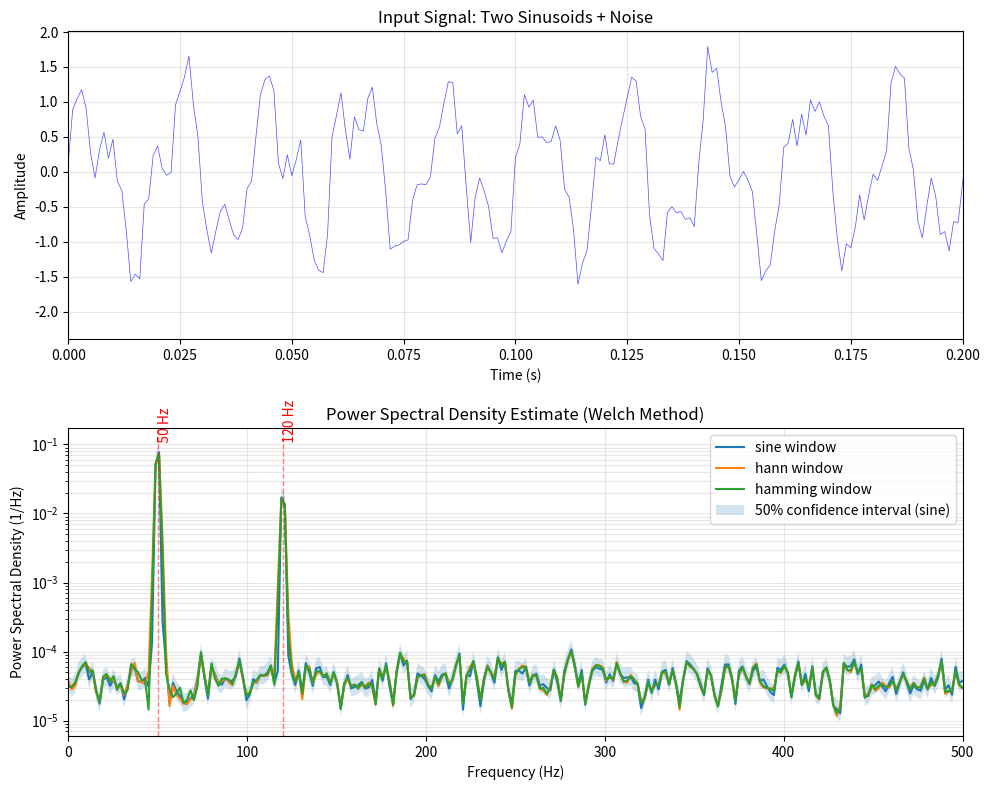

Recreate this plot in Python.
#! /usr/bin/env -S python3 -i

"""
Power Spectral Density Estimation using Welch's Method

This module provides a transparent implementation of Welch's averaged periodogram
method for educational purposes. The algorithm structure is kept explicit to show
students exactly how the PSD is computed through overlapping windowed segments.
"""

import numpy as np
from scipy.stats import chi2
from scipy.signal import detrend
from typing import Tuple, Optional, Union


def psd(x: np.ndarray, 
        Fs: float, 
        nfft: Optional[int] = None, 
        dflag: str = 'linear',
        window: str = 'sine') -> Union[Tuple[np.ndarray, np.ndarray], 
                                        Tuple[np.ndarray, np.ndarray, np.ndarray]]:
    """
    Estimate the positive frequency part of the double-sided Power Spectral 
    Density of a signal vector x using Welch's averaged periodogram method.
    
    The signal x is divided into overlapping segments of length nfft, each of 
    which is detrended, then windowed. The magnitude squared of the length nfft 
    DFTs of the segments are averaged to form Pxx.
    
    Pxx is normalized to agree with Parseval's theorem:
        trapz(t, x**2)/T  equals  2*trapz(f, Pxx)    ...  for 0 < f < Fs/2
    
    Parameters
    ----------
    x : array_like
        Vector of sampled input signal (1D array)
    Fs : float
        Sampling frequency (1 / delta_t)
    nfft : int, optional
        Number of points used in the FFT. Default: 2^(floor(log2(n))-2)
    dflag : {'none', 'mean', 'linear'}, optional
        Detrending type. Default: 'linear'
        - 'none': No detrending
        - 'mean': Remove mean value
        - 'linear': Remove linear trend
    window : str, optional
        Window function type. Default: 'sine'
        Options: 'dirichlet', 'tapered', 'sine', 'lanczos', 
                 'hamming', 'hann', 'gauss'
    
    Returns
    -------
    Pxx : ndarray
        Real-valued auto-power spectral density (length nfft/2+1 for nfft even,
        (nfft+1)/2 for nfft odd, or nfft if signal x is complex)
    f : ndarray
        Frequency values corresponding to Pxx
    Pxxc : ndarray, optional (if requested via multiple return values)
        Confidence interval bounds [lower, upper] for 95% confidence level
        Shape: (len(Pxx), 2)
    
    Notes
    -----
    This implementation uses:
    - 50% overlap between segments (nOverlap = nWindow / 2)
    - Segments are detrended before windowing
    - Normalization factor: K * norm(window)^2 for asymptotically unbiased estimates
    
    The confidence intervals use Kay's formula (p. 76, eqn 4.16) with a 
    chi-squared distribution and reduction factor RF = 9*K/11.
    
    Examples
    --------
    >>> import numpy as np
    >>> # Generate a test signal with two frequency components
    >>> Fs = 1000  # Sampling frequency
    >>> t = np.arange(0, 1, 1/Fs)
    >>> x = np.sin(2*np.pi*50*t) + 0.5*np.sin(2*np.pi*120*t) + 0.2*np.random.randn(len(t))
    >>> Pxx, f = psd(x, Fs)
    >>> # With confidence intervals
    >>> Pxx, f, Pxxc = psd(x, Fs)
    
    References
    ----------
    .. [1] Welch, P.D. (1967) "The use of fast Fourier transform for the 
           estimation of power spectra: A method based on time averaging over 
           short, modified periodograms", IEEE Trans. Audio Electroacoust. 
           vol. 15, pp. 70-73.
    .. [2] Kay, S.M. (1988) "Modern Spectral Estimation: Theory and Application",
           Prentice-Hall.
    """
    # Ensure x is a 1D column vector
    x = np.atleast_1d(x).flatten()
    n = len(x)  # number of data points
    
    # Set default nfft if not provided
    if nfft is None or nfft == 0:
        nfft = 2 ** (int(np.floor(np.log2(n))) - 2)
    
    # Make nfft an even number
    if nfft % 2 == 1:
        nfft = nfft + 1
    
    # Segment parameters
    nWindow = nfft  # number of points in a segment of data
    nOverlap = nWindow // 2  # 50% overlap
    index = np.arange(nWindow)
    Pw = nWindow // 10  # taper width for 'tapered' window
    
    # ========================================================================
    # Window function generation
    # ========================================================================
    if window == 'dirichlet':
        # Rectangular window (no windowing)
        win = np.ones(nWindow)
        
    elif window == 'tapered':
        # Tapered rectangular window
        left_taper = 0.5 * (1 - np.cos(np.pi * np.arange(Pw + 1) / Pw))
        right_taper = 0.5 * (1 + np.cos(np.pi * np.arange(Pw + 1) / Pw))
        middle = np.ones(nWindow - 2 * Pw - 2)
        win = np.concatenate([left_taper, middle, right_taper])
        
    elif window == 'sine':
        # Sine window (good for PSD estimates)
        win = np.sin(np.pi * (index + 0.5) / nWindow)
        
    elif window == 'lanczos':
        # Lanczos window (sinc window)
        win = np.sinc(2 * index / (nWindow - 1) - 1)
        
    elif window == 'hamming':
        # Hamming window
        win = 0.53836 - 0.46164 * np.cos(2 * np.pi * index / nWindow)
        
    elif window == 'hann':
        # Hann window (good for TFE estimates)
        win = (1 + np.cos(2 * np.pi * (index - nWindow / 2) / nWindow)) / 2
        
    elif window == 'gauss':
        # Gaussian window
        win = np.exp(-0.5 * ((index - 0.5 - nWindow / 2) / (0.2 * nWindow)) ** 2)
        
    else:
        raise ValueError(f"Unknown window type: '{window}'. Choose from: "
                        "'dirichlet', 'tapered', 'sine', 'lanczos', "
                        "'hamming', 'hann', 'gauss'")
    
    # Calculate number of windows
    K = int(np.fix((n - nOverlap) / (nWindow - nOverlap)))

    print(f' psd: {K} windows of {nfft} points each')
    
    # Zero-pad x if it has length less than the window length
    if n < nWindow:
        x = np.pad(x, (0, nWindow - n), mode='constant')
        n = nWindow
    
    # ========================================================================
    # Normalizing scale factor ==> asymptotically unbiased
    # ========================================================================
    KNW2 = K * np.linalg.norm(win) ** 2
    
    # Alternative: KNW2 = K * np.sum(win) ** 2  # ==> peaks are about right
    
    # Initialize power spectral density array
    Pxx = np.zeros(nfft)
    
    # ========================================================================
    # Main loop: Process each overlapping segment
    # ========================================================================
    segment_start = 0
    for k in range(K):
        # Extract current segment
        segment_indices = segment_start + index
        x_segment = x[segment_indices]
        
        # Detrend and window the segment
        if dflag == 'linear':
            # Remove linear trend (polyfit degree 1)
            x_detrended = detrend(x_segment, type='linear')
            xw = win * x_detrended
            
        elif dflag == 'mean':
            # Remove mean value (polyfit degree 0)
            x_detrended = detrend(x_segment, type='constant')
            xw = win * x_detrended
            
        else:  # dflag == 'none'
            # No detrending
            xw = win * x_segment
        
        # Compute FFT and power
        Xx2 = np.abs(np.fft.fft(xw, nfft)) ** 2
        Pxx = Pxx + Xx2
        
        # Advance to the next segment (with overlap)
        segment_start = segment_start + (nWindow - nOverlap)
    
    # ========================================================================
    # Return the positive frequency part of the power spectral density
    # ========================================================================
    if not np.any(np.imag(x) != 0):  # x is real-valued
        if nfft % 2 == 1:  # nfft odd
            select = np.arange((nfft + 1) // 2)
        else:  # nfft even
            select = np.arange(nfft // 2 + 1)  # include DC and Nyquist
        Pxx = Pxx[select]
    else:  # x is complex
        select = np.arange(nfft)
    
    # Frequency vector
    f = select * Fs / nfft
    
    # ========================================================================
    # Normalize spectral density to agree with Parseval's theorem
    # ========================================================================
    Pxx = Pxx / (KNW2 * Fs)
    
    # ========================================================================
    # Compute confidence intervals if requested
    # ========================================================================
    if K > 0:
        # Confidence interval from Kay, p. 76, eqn 4.16
        p = 0.95  # confidence level
        alpha = 1 - p
        RF = 9 * K / 11  # reduction factor
        dof = 2 * K * RF  # degrees of freedom
        
        # Lower and upper confidence bounds
        chi2_lower = chi2.ppf(alpha / 2, dof)
        chi2_upper = chi2.ppf(1 - alpha / 2, dof)
        
        Pxxc = np.column_stack([
            Pxx * dof / chi2_upper,  # lower bound
            Pxx * dof / chi2_lower   # upper bound
        ])
    else:
        Pxxc = np.zeros((len(Pxx), 2))
    
    return Pxx, f, Pxxc


# ============================================================================
# Example usage and testing
# ============================================================================
if __name__ == "__main__":
    """
    Demonstration of the PSD function with various window types and 
    comparison of results.
    """
    import matplotlib.pyplot as plt
    
    # Enable interactive mode and LaTeX rendering
    plt.ion()
    plt.rcParams['text.usetex'] = False  # Set to True if LaTeX is installed
    
    # ========================================================================
    # Generate test signal
    # ========================================================================
    Fs = 1000  # Sampling frequency (Hz)
    T = 2.048  # Duration (seconds)
    nfft = 0   # number of points in the FFT
    t = np.arange(0, T, 1/Fs)
    
    # Signal: two sinusoids + noise
    f1, f2 = 50, 120  # Frequencies (Hz)
    x = (np.sin(2 * np.pi * f1 * t) + 
         0.5 * np.sin(2 * np.pi * f2 * t) + 
         0.2 * np.random.randn(len(t)))
    
    # ========================================================================
    # Compute PSD with different windows
    # ========================================================================
    windows = ['sine', 'hann', 'hamming']
    
    fig, axes = plt.subplots(2, 1, figsize=(10, 8))
    
    # Plot 1: Time domain signal
    axes[0].plot(t, x, 'b-', linewidth=0.5, alpha=0.7)
    axes[0].set_xlabel('Time (s)')
    axes[0].set_ylabel('Amplitude')
    axes[0].set_title('Input Signal: Two Sinusoids + Noise')
    axes[0].grid(True, alpha=0.3)
    axes[0].set_xlim([0, 0.2])  # Show only first 0.2 seconds
    
    # Plot 2: Power Spectral Density with confidence intervals
    for window_type in windows:
        Pxx, f, Pxxc = psd(x, Fs, nfft, window=window_type)
        
        # Plot PSD
        axes[1].semilogy(f, Pxx, label=f'{window_type} window', linewidth=1.5)
    
    # Add confidence interval for the sine window
    Pxx_sine, f_sine, Pxxc_sine = psd(x, Fs, nfft, window='sine')
    axes[1].fill_between(f_sine, Pxxc_sine[:, 0], Pxxc_sine[:, 1], 
                         alpha=0.2, label='50% confidence interval (sine)')
    
    axes[1].set_xlabel('Frequency (Hz)')
    axes[1].set_ylabel('Power Spectral Density (1/Hz)')
    axes[1].set_title('Power Spectral Density Estimate (Welch Method)')
    axes[1].legend(loc='upper right')
    axes[1].grid(True, alpha=0.3, which='both')
    axes[1].set_xlim([0, Fs/2])
    
    # Add vertical lines at true frequencies
    axes[1].axvline(f1, color='r', linestyle='--', alpha=0.5, linewidth=1)
    axes[1].axvline(f2, color='r', linestyle='--', alpha=0.5, linewidth=1)
    axes[1].text(f1, axes[1].get_ylim()[1]/2, f'  {f1} Hz', 
                rotation=90, va='bottom', color='r')
    axes[1].text(f2, axes[1].get_ylim()[1]/2, f'  {f2} Hz', 
                rotation=90, va='bottom', color='r')
    
    plt.tight_layout()
    plt.show()
    
    # ========================================================================
    # Verify Parseval's theorem
    # ========================================================================
    print("\n" + "="*70)
    print("PARSEVAL'S THEOREM VERIFICATION")
    print("="*70)
    
    # Time domain energy
    time_energy = np.trapz(x**2, t) / T
    
    # Frequency domain energy (positive frequencies only, so multiply by 2)
    Pxx, f, _ = psd(x, Fs, nfft, window='sine')
    freq_energy = 2 * np.trapz(Pxx, f)
    
    print(f"Time domain energy:      {time_energy:.6f}")
    print(f"Frequency domain energy: {freq_energy:.6f}")
    print(f"Relative error:          {abs(time_energy - freq_energy)/time_energy * 100:.3f}%")
    print("\nNote: Small errors are expected due to windowing and finite segments.")
    print("="*70 + "\n")
    
    # Keep plot window open
    input("Press Enter to close plots and exit...")
    plt.close('all')
